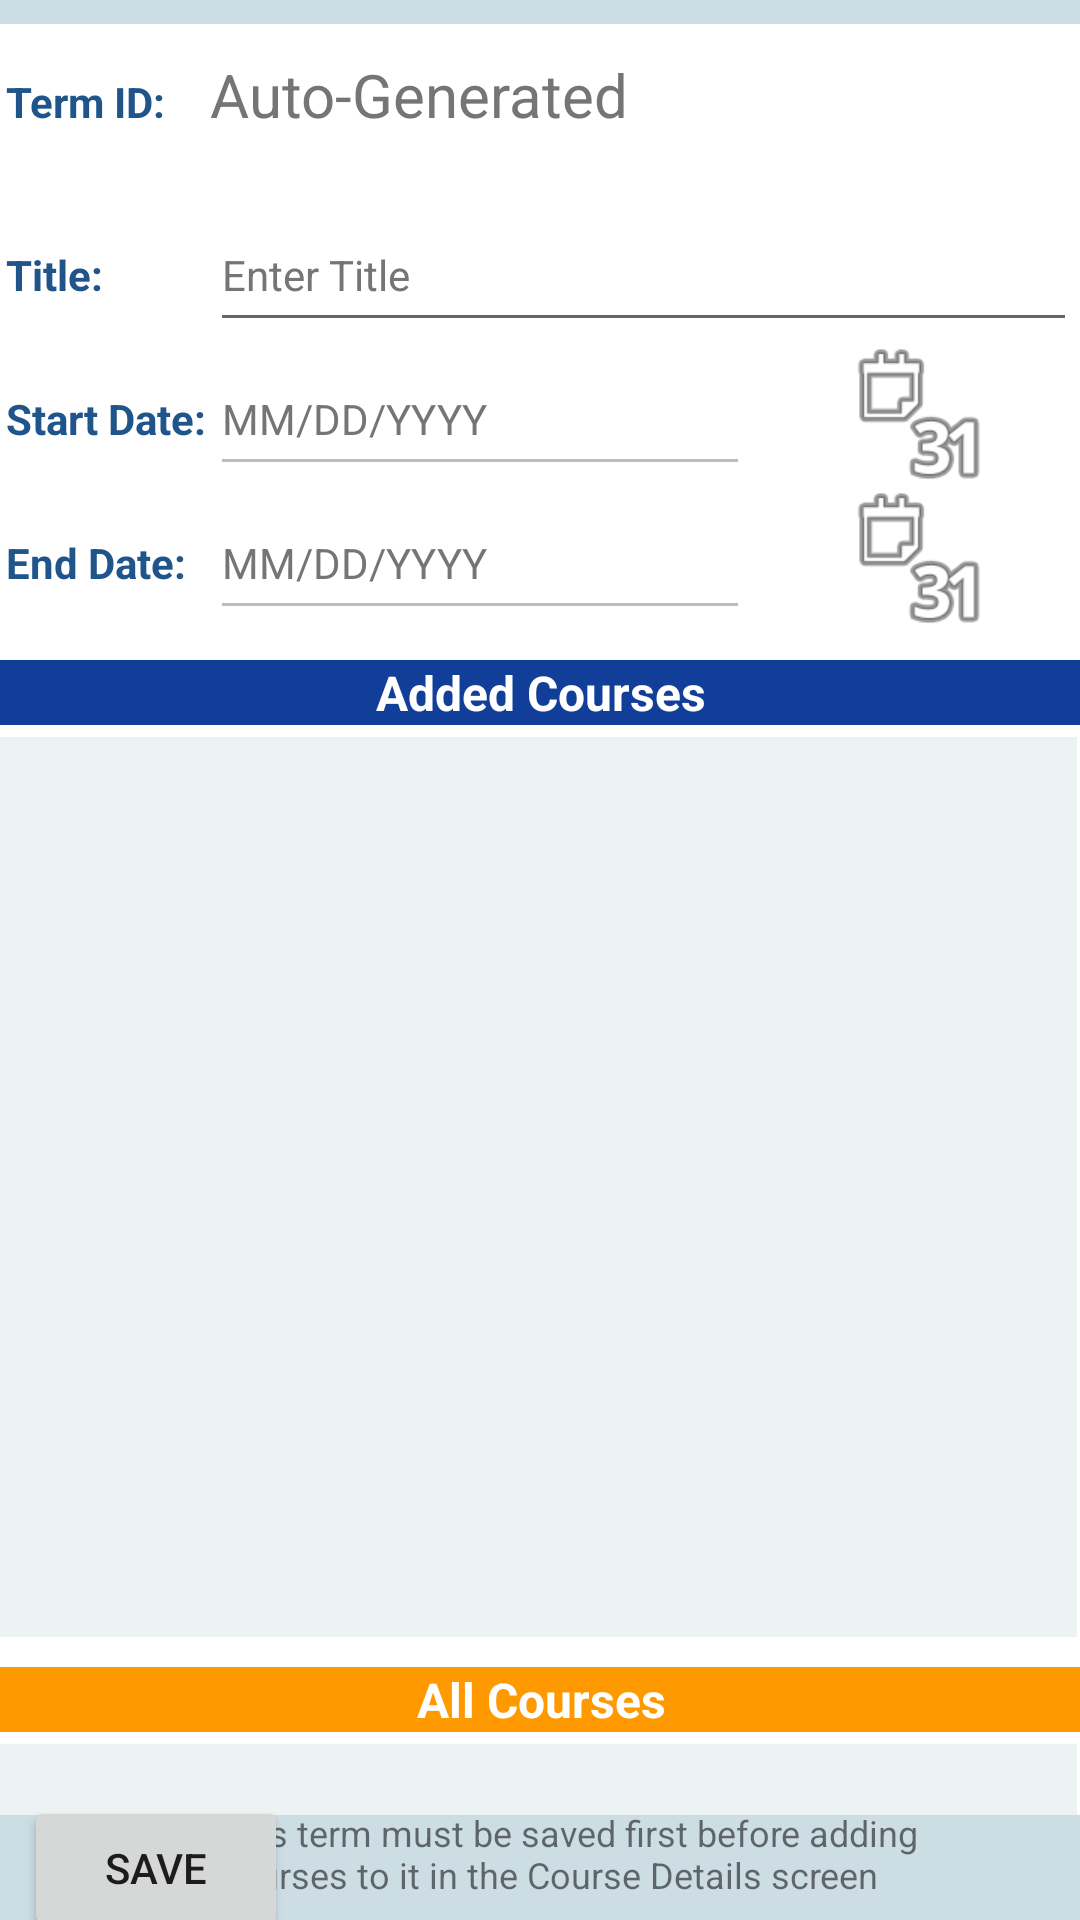

The Android layout XML behind this screen, and the referenced resources:
<!-- AndroidManifest.xml: application theme Theme.Gabriel_Izzo_C196_Scheduler -->
<!-- res/layout/activity_term_details.xml -->
<?xml version="1.0" encoding="utf-8"?>
<androidx.constraintlayout.widget.ConstraintLayout xmlns:android="http://schemas.android.com/apk/res/android"
    xmlns:app="http://schemas.android.com/apk/res-auto"
    xmlns:tools="http://schemas.android.com/tools"
    android:layout_width="match_parent"
    android:layout_height="match_parent"
    android:background="@color/triton_gray"
    tools:context=".UI.TermDetails">

    <Button
        android:id="@+id/saveButton"
        android:layout_width="wrap_content"
        android:layout_height="wrap_content"
        android:layout_marginStart="8dp"
        android:clickable="true"
        android:onClick="saveTerm"
        android:text="@string/save_button"
        android:visibility="visible"
        app:layout_constraintBottom_toBottomOf="parent"
        app:layout_constraintStart_toStartOf="parent"
        app:layout_constraintTop_toBottomOf="@+id/scrollView3" />


    <TextView
        android:id="@+id/termHintLbl"
        android:layout_width="274dp"
        android:layout_height="40dp"
        android:layout_marginEnd="13dp"
        android:text="@string/term_hint_lbl"
        android:textAlignment="textStart"
        android:textSize="12sp"
        app:layout_constraintBottom_toBottomOf="parent"
        app:layout_constraintEnd_toEndOf="parent"
        app:layout_constraintTop_toBottomOf="@+id/scrollView3" />

    <ScrollView
        android:id="@+id/scrollView3"
        android:layout_width="377dp"
        android:layout_height="597dp"
        android:layout_marginStart="10dp"
        android:layout_marginTop="8dp"
        android:layout_marginEnd="10dp"
        android:background="@color/triton_light_gray"
        android:visibility="visible"
        app:layout_constraintEnd_toEndOf="parent"
        app:layout_constraintHorizontal_bias="0.5"
        app:layout_constraintStart_toStartOf="parent"
        app:layout_constraintTop_toTopOf="parent">

        <LinearLayout
            android:layout_width="match_parent"
            android:layout_height="wrap_content"
            android:background="@color/white"
            android:orientation="vertical">

            <LinearLayout
                android:layout_width="match_parent"
                android:layout_height="48dp"
                android:layout_marginStart="10dp"
                android:layout_marginTop="10dp"
                android:layout_marginEnd="10dp"
                android:orientation="horizontal">

                <TextView
                    android:id="@+id/termIDLabel"
                    android:layout_width="68dp"
                    android:layout_height="wrap_content"
                    android:text="@string/termID_lbl"
                    android:textColor="@color/triton_dark_blue"
                    android:textStyle="bold" />

                <TextView
                    android:id="@+id/termIDTxt"
                    android:layout_width="match_parent"
                    android:layout_height="48dp"
                    android:enabled="false"
                    android:hint="@string/auto_generated"
                    android:importantForAutofill="no"
                    android:textColor="@color/triton_dark_blue"
                    android:textColorHint="#757575"
                    android:textSize="20sp" />
            </LinearLayout>

            <LinearLayout
                android:layout_width="match_parent"
                android:layout_height="48dp"
                android:layout_marginStart="10dp"
                android:layout_marginEnd="10dp"
                android:orientation="horizontal">

                <TextView
                    android:id="@+id/termNameLabel"
                    android:layout_width="68dp"
                    android:layout_height="wrap_content"
                    android:text="@string/term_title"
                    android:textColor="@color/triton_dark_blue"
                    android:textStyle="bold" />

                <EditText
                    android:id="@+id/termTitleTxt"
                    android:layout_width="match_parent"
                    android:layout_height="48dp"
                    android:hint="@string/enter_term"
                    android:importantForAutofill="no"
                    android:inputType="text"
                    android:textColor="@color/triton_dark_blue"
                    android:textColorHint="#757575"
                    android:textSize="14sp" />
            </LinearLayout>

            <LinearLayout
                android:layout_width="match_parent"
                android:layout_height="48dp"
                android:layout_marginStart="10dp"
                android:layout_marginEnd="10dp"
                android:orientation="horizontal">

                <TextView
                    android:id="@+id/termStartLabel"
                    android:layout_width="68dp"
                    android:layout_height="wrap_content"
                    android:text="@string/term_start"
                    android:textColor="@color/triton_dark_blue"
                    android:textStyle="bold" />


                <EditText
                    android:id="@+id/termStartTxt"
                    android:layout_width="180dp"
                    android:layout_height="48dp"
                    android:enabled="false"
                    android:hint="@string/edit_start"
                    android:importantForAutofill="no"
                    android:inputType="date"
                    android:textColor="@color/triton_dark_blue"
                    android:textColorHint="#757575"
                    android:textSize="14sp" />

                <ImageView
                    android:id="@+id/startCalView"
                    android:layout_width="0dp"
                    android:layout_height="48dp"
                    android:layout_weight="1"
                    app:layout_constraintStart_toStartOf="parent"
                    app:srcCompat="@android:drawable/ic_menu_month" />


            </LinearLayout>

            <LinearLayout
                android:layout_width="match_parent"
                android:layout_height="wrap_content"
                android:layout_marginStart="10dp"
                android:layout_marginEnd="10dp"
                android:orientation="horizontal">

                <TextView
                    android:id="@+id/termEndLabel"
                    android:layout_width="68dp"
                    android:layout_height="wrap_content"
                    android:text="@string/term_end"
                    android:textColor="@color/triton_dark_blue"
                    android:textStyle="bold" />

                <EditText
                    android:id="@+id/termEndTxt"
                    android:layout_width="180dp"
                    android:layout_height="48dp"
                    android:enabled="false"
                    android:hint="@string/edit_end"
                    android:importantForAutofill="no"
                    android:inputType="date"
                    android:textColor="@color/triton_dark_blue"
                    android:textColorHint="#757575"
                    android:textSize="14sp" />

                <ImageView
                    android:id="@+id/endCalView"
                    android:layout_width="0dp"
                    android:layout_height="48dp"
                    android:layout_weight="1"
                    app:layout_constraintStart_toStartOf="parent"
                    app:srcCompat="@android:drawable/ic_menu_month" />

            </LinearLayout>

            <TextView
                android:id="@+id/addedCoursesLabel"
                android:layout_width="match_parent"
                android:layout_height="wrap_content"
                android:layout_marginTop="10dp"
                android:background="@color/triton_blue"
                android:text="@string/added_courses"
                android:textAlignment="center"
                android:textAppearance="@style/TextAppearance.AppCompat.Body1"
                android:textColor="@color/white"
                android:textSize="16sp"
                android:textStyle="bold" />

            <androidx.recyclerview.widget.RecyclerView
                android:id="@+id/addedCourses"
                android:layout_width="match_parent"
                android:layout_height="300dp"
                android:layout_marginStart="5dp"
                android:layout_marginTop="4dp"
                android:layout_marginEnd="10dp"
                android:background="@color/triton_light_gray">

            </androidx.recyclerview.widget.RecyclerView>

            <TextView
                android:id="@+id/allCoursesLabel"
                android:layout_width="match_parent"
                android:layout_height="wrap_content"
                android:layout_marginTop="10dp"
                android:background="@color/triton_orange"
                android:text="@string/all_courses"
                android:textAlignment="center"
                android:textAppearance="@style/TextAppearance.AppCompat.Body1"
                android:textColor="@color/white"
                android:textSize="16sp"
                android:textStyle="bold"
                tools:ignore="TextContrastCheck" />

            <androidx.recyclerview.widget.RecyclerView
                android:id="@+id/allCourses"
                android:layout_width="match_parent"
                android:layout_height="300dp"
                android:layout_marginStart="5dp"
                android:layout_marginTop="4dp"
                android:layout_marginEnd="10dp"
                android:background="@color/triton_light_gray">

            </androidx.recyclerview.widget.RecyclerView>

        </LinearLayout>
    </ScrollView>

</androidx.constraintlayout.widget.ConstraintLayout>
<!-- resources referenced by this layout -->
<resources>
  <color name="triton_blue">#113e99</color>
  <color name="triton_dark_blue">#20558b</color>
  <color name="triton_gray">#ccdde4</color>
  <color name="triton_light_gray">#edf2f5</color>
  <color name="triton_orange">#ff9900</color>
  <color name="white">#FFFFFFFF</color>
  <string name="added_courses">Added Courses</string>
  <string name="all_courses">All Courses</string>
  <string name="auto_generated">Auto-Generated</string>
  <string name="edit_end">MM/DD/YYYY</string>
  <string name="edit_start">MM/DD/YYYY</string>
  <string name="enter_term">Enter Title</string>
  <string name="save_button">Save</string>
  <string name="termID_lbl">Term ID:</string>
  <string name="term_end">End Date:</string>
  <string name="term_hint_lbl">This term must be saved first before adding courses to it in the Course Details screen</string>
  <string name="term_start">Start Date:</string>
  <string name="term_title">Title:</string>
  <style name="Theme.Gabriel_Izzo_C196_Scheduler" parent="Theme.MaterialComponents.DayNight.DarkActionBar">
          
          <item name="colorPrimary">@color/triton_blue</item>
          <item name="colorPrimaryVariant">@color/triton_dark_blue</item>
          <item name="colorOnPrimary">@color/white</item>
          
          <item name="colorSecondary">@color/triton_gray</item>
          <item name="colorSecondaryVariant">@color/triton_light_gray</item>
          <item name="colorOnSecondary">@color/black</item>
          
          <item name="android:statusBarColor" tools:targetApi="l">?attr/colorPrimaryVariant</item>
          
      </style>
  <color name="black">#FF000000</color>
</resources>
